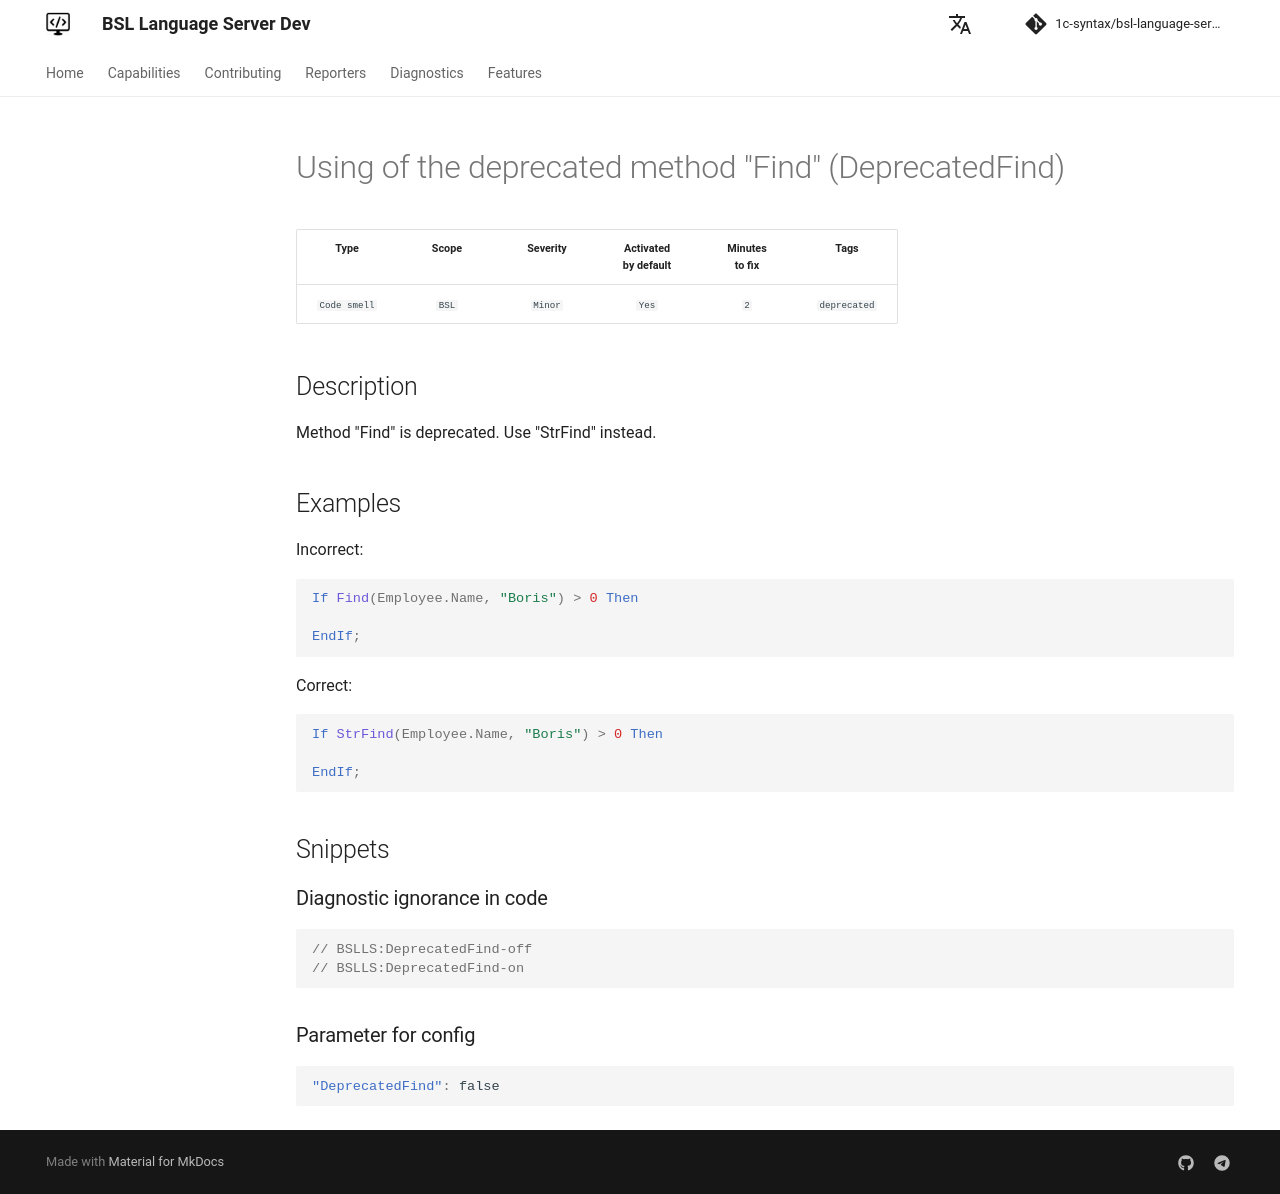

repository: 1c-syntax/bsl-language-server · page: dev/en/diagnostics/DeprecatedFind/index.html · generator: mkdocs

# Использование устаревшего метода "Найти" (DeprecatedFind)

<!-- Блоки выше заполняются автоматически, не трогать -->
## Описание диагностики

Функция "Найти" является устаревшей. Рекомендуется использовать функцию "СтрНайти".

## Примеры

Неправильно:

```bsl

Если Найти(Сотрудник.Имя, "Борис") > 0 Тогда

КонецЕсли; 

```


Правильно:

```bsl

Если СтрНайти(Сотрудник.Имя, "Борис") > 0 Тогда

КонецЕсли; 

```
